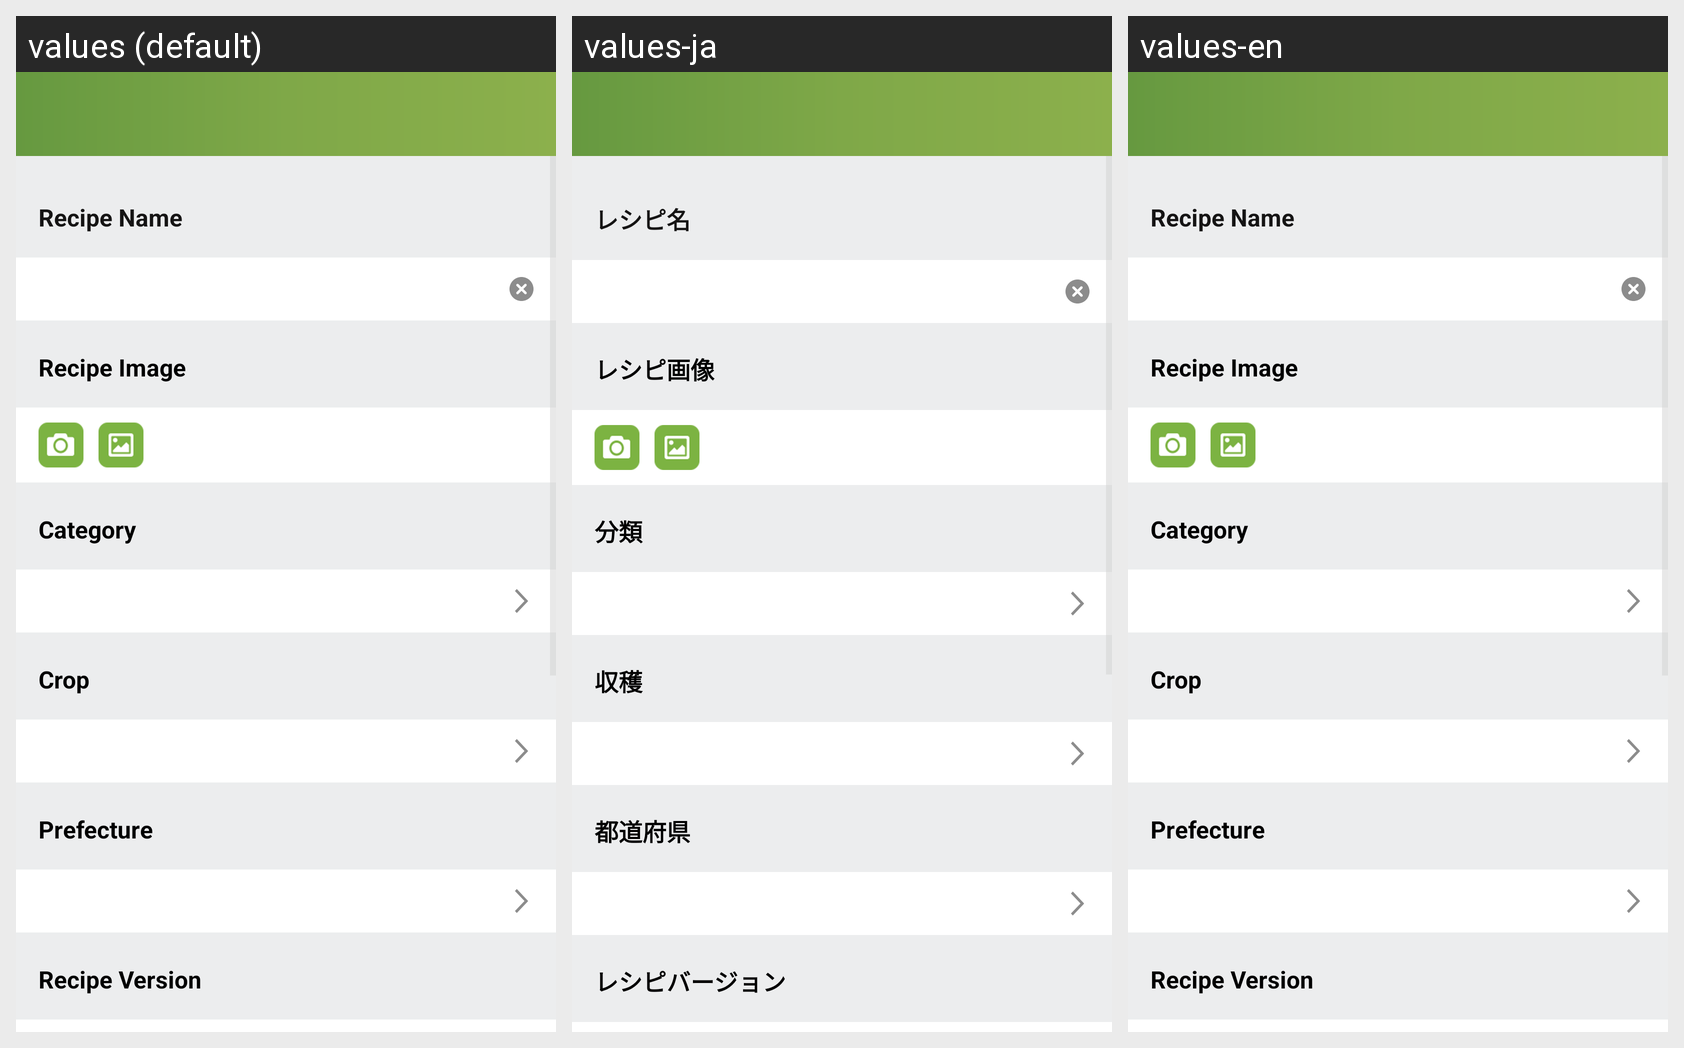

For this localized Android screen grid, give each drawn string resource with its value in every locale shown.
Android screen res/layout/activity_edit_basic_recipe.xml rendered under 3 locales, left to right: values (default), values-ja, values-en. Device: Nexus 5 (rendered at 1080×1920; each locale shown at half size, 540×960, under a caption strip naming it); theme AppTheme.
Strings drawn on this screen, with the default value and each locale's value (text and hints the layout hard-codes, and strings that could not be matched under every locale, appear in the picture but are not listed):

recipe_name
  values: Recipe Name
  values-ja: レシピ名
  values-en: Recipe Name

recipe_image
  values: Recipe Image
  values-ja: レシピ画像
  values-en: Recipe Image

category
  values: Category
  values-ja: 分類
  values-en: Category

crop
  values: Crop
  values-ja: 収穫
  values-en: Crop

prefecture
  values: Prefecture
  values-ja: 都道府県
  values-en: Prefecture

recipe_ver
  values: Recipe Version
  values-ja: レシピバージョン
  values-en: Recipe Version
